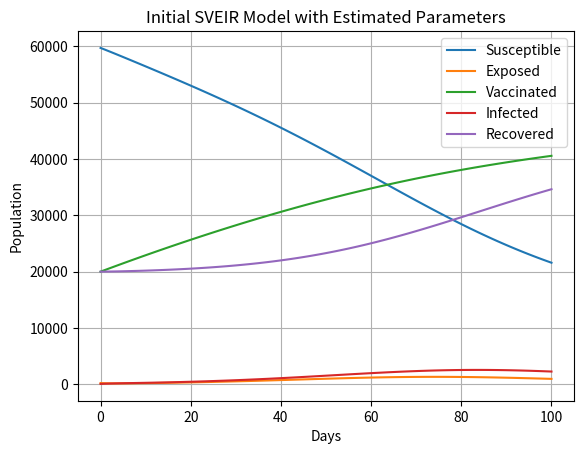

Here is the Python script that generated this plot:
import matplotlib.pyplot as plt

'''
- graphs of dS/dt, dE/dt, dV/dt, dI/dt, and dR/dt show the rate of increase/decrease over time
- Constants:
  population (N), infectionRate, incubationRate, recoverRate, vaccinationRate
  intial values of S, E, V, I, R in the list
'''

# initial parameters based on COVID-19 estimates (Delta variant, mid-2021 with vaccines ) 
# change way of organizing this through a class or something
N = 100000 # number of people in the population
infectionRate = 0.35 
incubationRate = 0.2 # 5 days to become infected after exposure
recoverRate = 0.1 # 10 day infectious period
vaccinationRate = 0.005 # 0.5% of susceptibles getting vaccinated per day
days = 100

# helper function to get the days as a list to plot as x
def getDaysList (days):
    daysList = []
    for i in range(days+1):
      daysList.append(i)
    return daysList

# graphing the lists using matplotlib
def plot(daysList, susceptible, exposed, vaccinated, infected, recovered):
    plt.plot(daysList, susceptible, label = "Susceptible")
    plt.plot(daysList, exposed, label = "Exposed")
    plt.plot(daysList, vaccinated, label = "Vaccinated")
    plt.plot(daysList, infected, label = "Infected")
    plt.plot(daysList, recovered, label = "Recovered")
    plt.xlabel("Days")
    plt.ylabel("Population")
    plt.title("Initial SVEIR Model with Estimated Parameters")
    plt.legend()
    plt.grid(True)
    plt.show()

def addCounts(initialSusceptible, initialExposed, initialVaccinated, initialInfected, initialRecovered):
    susceptible = [initialSusceptible]
    exposed = [initialExposed]
    vaccinated = [initialVaccinated]
    infected = [initialInfected]
    recovered = [initialRecovered]

    for i in range(days):
        # calculating rate of change per day, respectively
        dS = -(infectionRate * infected[-1] * susceptible[-1])/N -vaccinationRate * susceptible [-1]
        dE = (infectionRate * infected[-1] * susceptible[-1]/N) - incubationRate * exposed [-1]
        dI = incubationRate * exposed[-1] - recoverRate * infected[-1]
        dV = vaccinationRate * susceptible[-1]
        dR = recoverRate * infected[-1]

        # adding new numbers to the list, which shows number of susceptible, infected, and recovered by day
        susceptible.append(susceptible[-1] + dS)
        exposed.append(exposed[-1] + dE)
        vaccinated.append(vaccinated[-1] + dV)
        infected.append(infected[-1] + dI)
        recovered.append(recovered[-1] + dR)

    daysList = getDaysList(days)
    plot(daysList, susceptible, exposed, vaccinated, infected, recovered) 
    # move this call into the main

def main():
    addCounts(59700, 225, 20000, 75, 20000) 
    #change this so that it can take in any parameter

if __name__ == "__main__":
    main()


    
